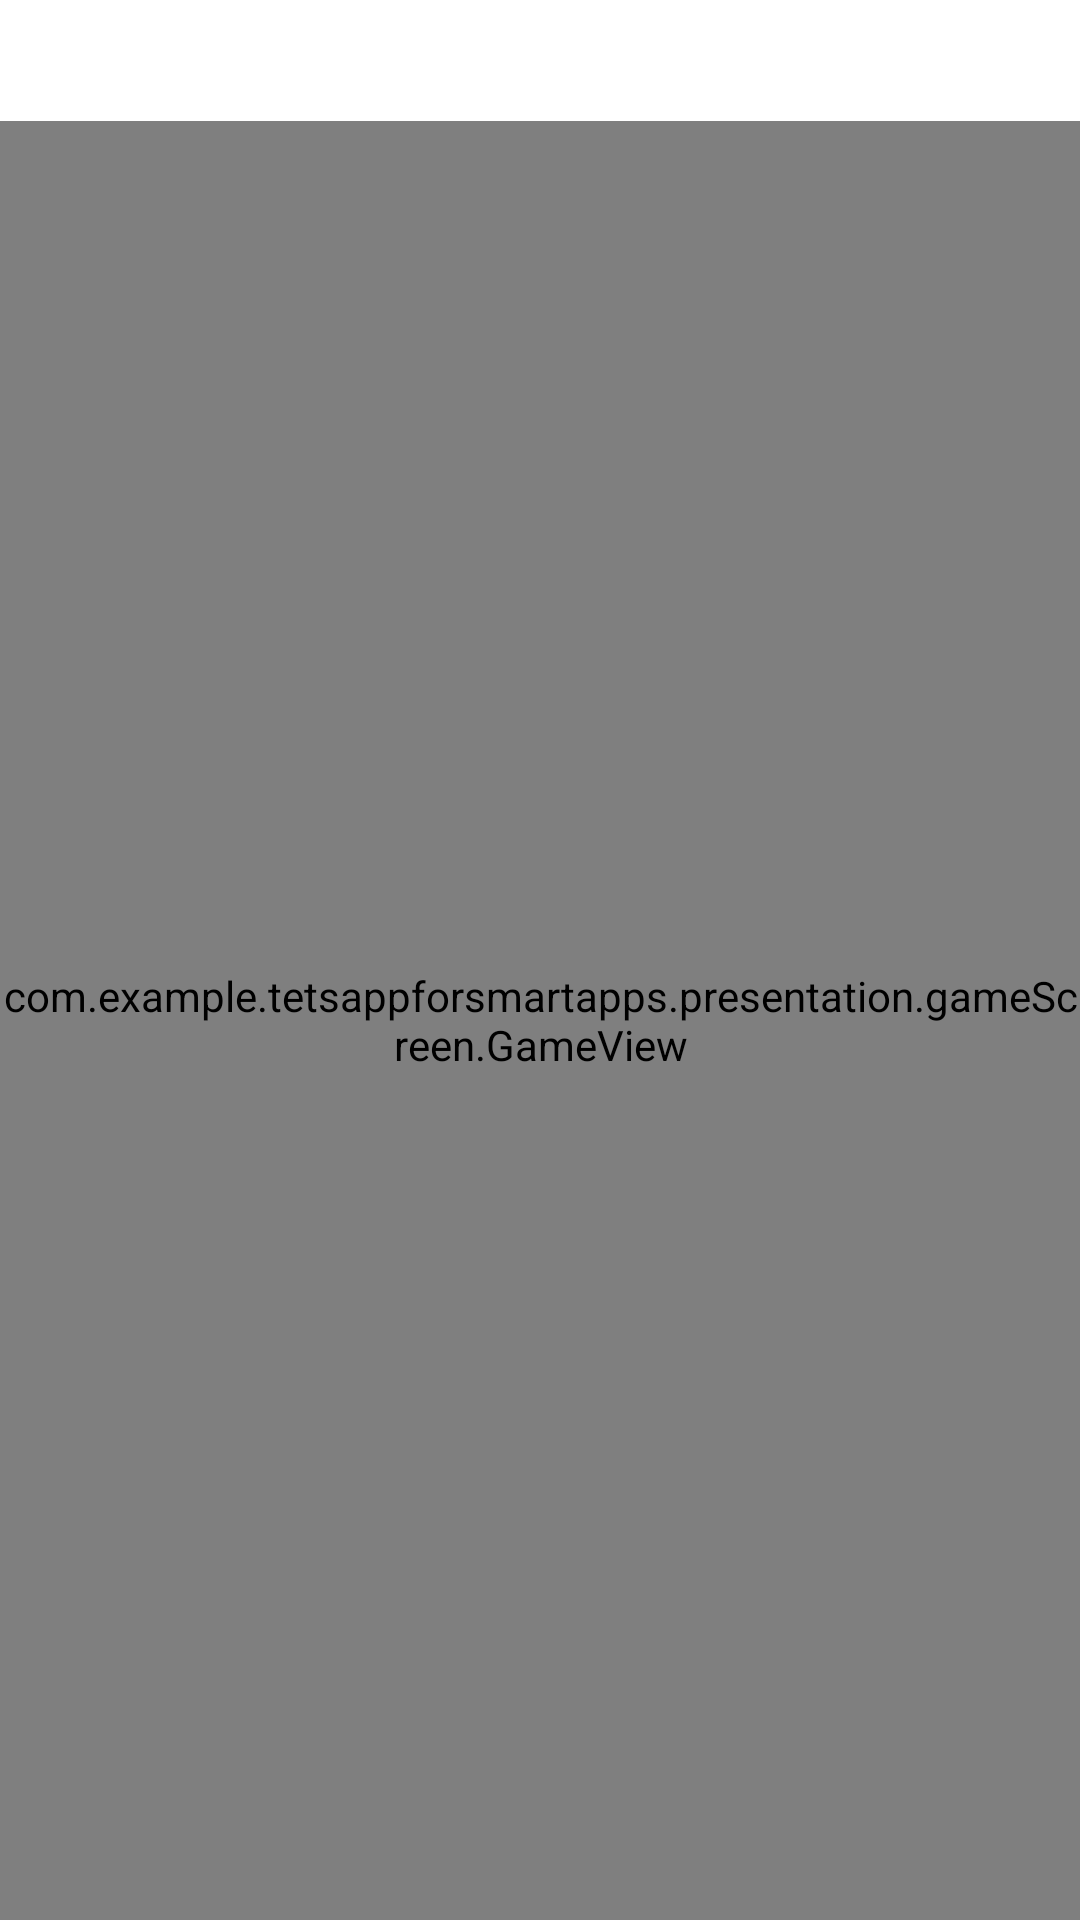

Reconstruct the res/layout file that produces this screen, plus the resources it refers to.
<!-- AndroidManifest.xml: application theme Theme.TetsAppForSmartApps -->
<!-- res/layout/fragment_game.xml -->
<?xml version="1.0" encoding="utf-8"?>
<layout xmlns:tools="http://schemas.android.com/tools"
    xmlns:android="http://schemas.android.com/apk/res/android"
    xmlns:app="http://schemas.android.com/apk/res-auto">
<androidx.constraintlayout.widget.ConstraintLayout
    android:layout_width="match_parent"
    android:layout_height="match_parent"
    tools:context=".presentation.gameScreen.GameFragment">

    <TextView
        android:id="@+id/tvTimer"
        android:layout_width="wrap_content"
        android:layout_height="wrap_content"
        android:layout_margin="8dp"
        android:layout_marginTop="228dp"
        android:textColor="@color/purple_700"
        android:textSize="24sp"
        app:layout_constraintEnd_toEndOf="parent"
        app:layout_constraintStart_toStartOf="parent"
        app:layout_constraintTop_toTopOf="parent"
        tools:text="00:00" />

    <TextView
        android:id="@+id/tvScore"
        android:layout_width="wrap_content"
        android:layout_height="wrap_content"
        android:layout_margin="8dp"
        android:textColor="@color/purple_700"
        android:textSize="24sp"
        app:layout_constraintEnd_toEndOf="parent"
        app:layout_constraintTop_toTopOf="parent"
        tools:text="00" />


    <com.example.tetsappforsmartapps.presentation.gameScreen.GameView
        android:id="@+id/gameView"
        android:layout_width="match_parent"
        android:layout_height="0dp"
        app:layout_constraintEnd_toEndOf="parent"
        app:layout_constraintStart_toStartOf="parent"
        app:layout_constraintTop_toBottomOf="@+id/tvTimer"
        app:layout_constraintBottom_toBottomOf="parent"/>

</androidx.constraintlayout.widget.ConstraintLayout>
</layout>
<!-- resources referenced by this layout -->
<resources>
  <color name="purple_700">#FF3700B3</color>
  <style name="Theme.TetsAppForSmartApps" parent="Theme.MaterialComponents.DayNight.DarkActionBar">
          
          <item name="colorPrimary">@color/purple_500</item>
          <item name="colorPrimaryVariant">@color/purple_700</item>
          <item name="colorOnPrimary">@color/white</item>
          
          <item name="colorSecondary">@color/teal_200</item>
          <item name="colorSecondaryVariant">@color/teal_700</item>
          <item name="colorOnSecondary">@color/black</item>
          
          <item name="android:statusBarColor">?attr/colorPrimaryVariant</item>
          
      </style>
  <color name="purple_500">#FF6200EE</color>
  <color name="white">#FFFFFFFF</color>
  <color name="teal_200">#FF03DAC5</color>
  <color name="teal_700">#FF018786</color>
  <color name="black">#FF000000</color>
</resources>
